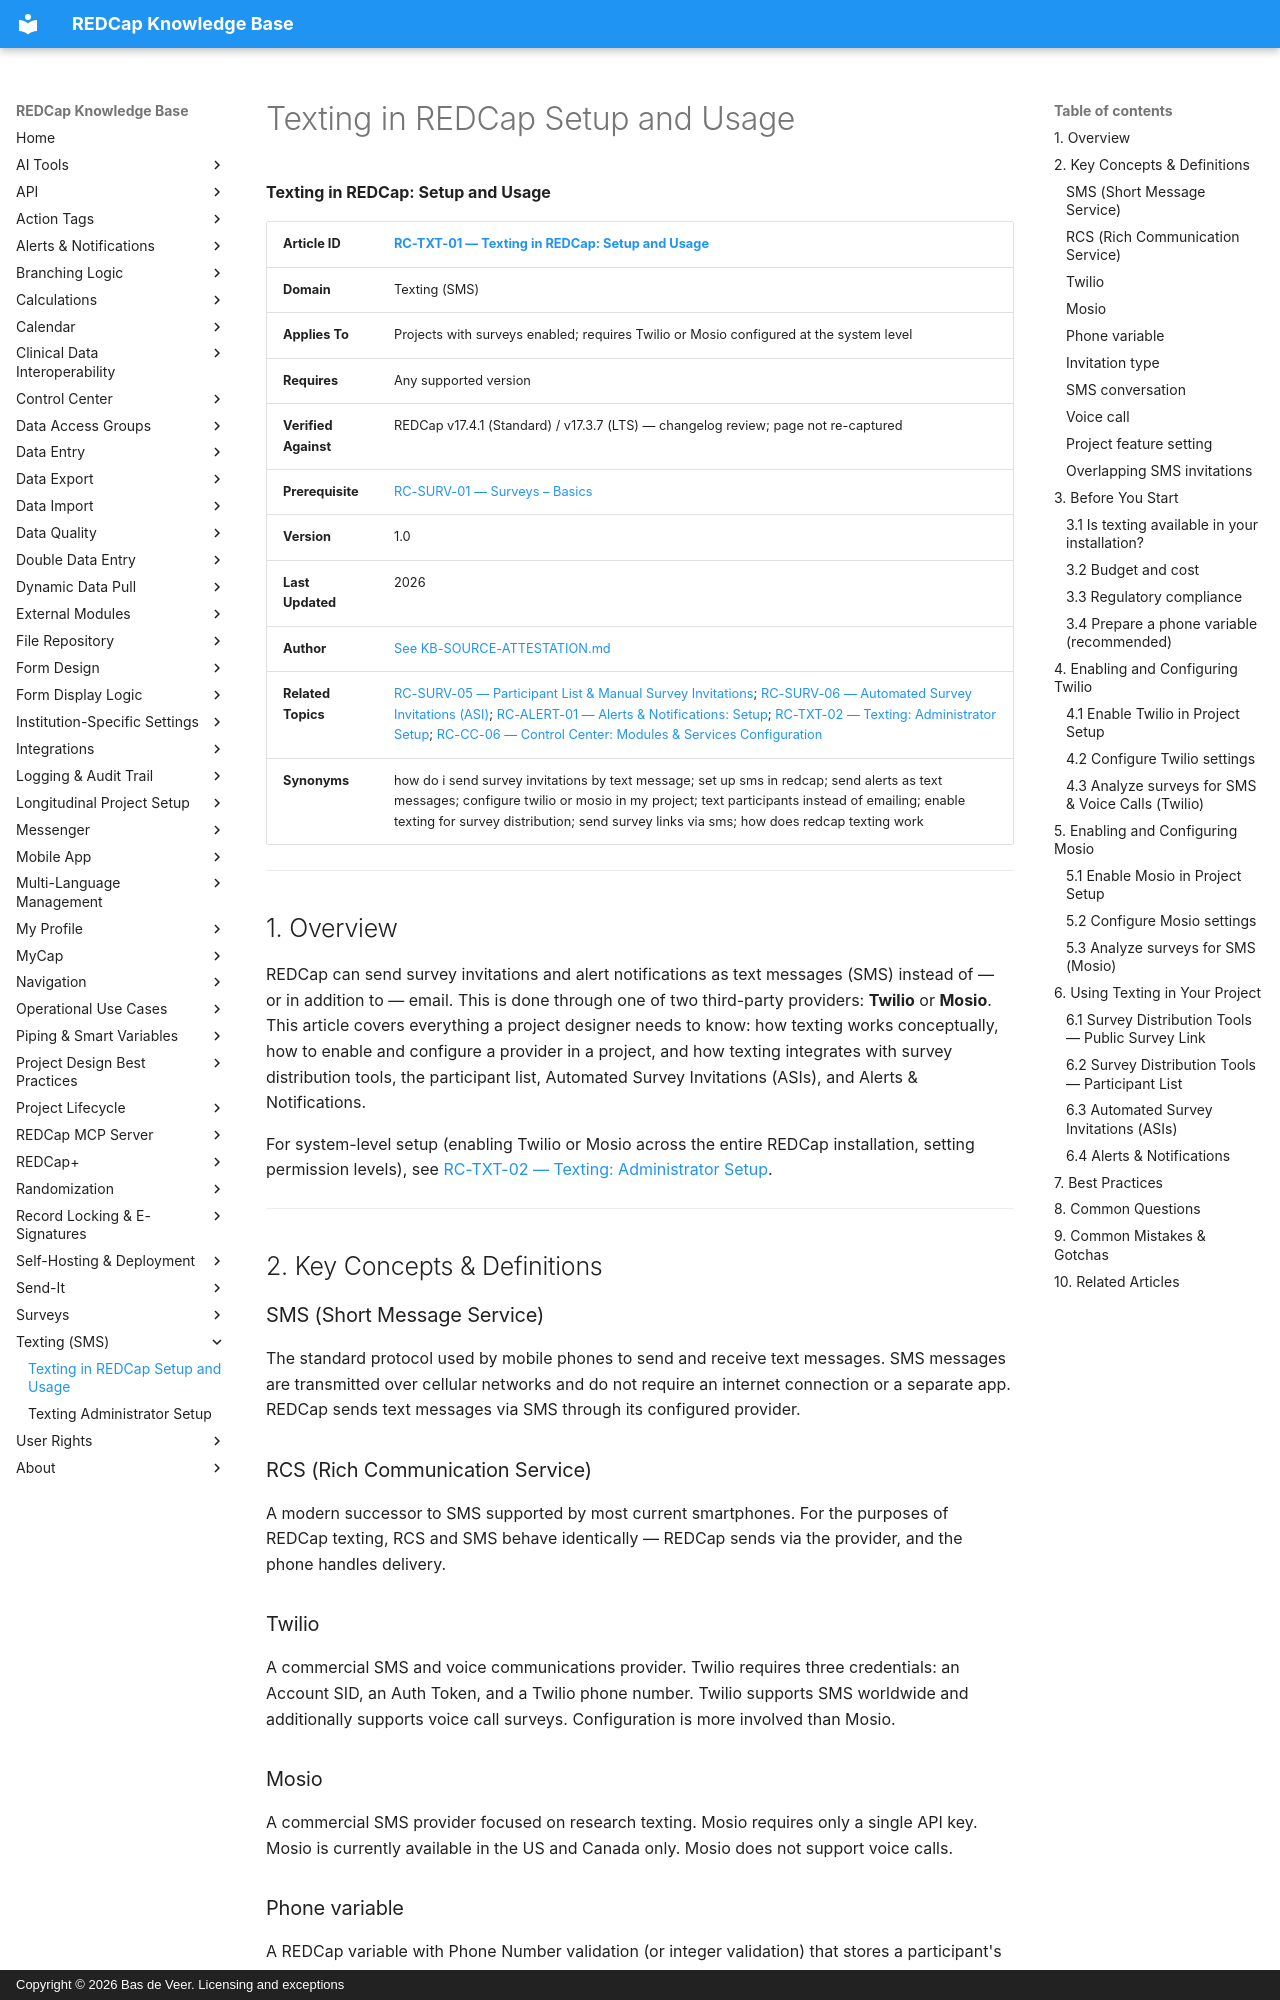

repository: bdeveer/REDCap_KB_RAG · page: RC-TXT-01_Texting-in-REDCap-Setup-and-Usage/index.html · generator: mkdocs · copyright: Copyright © 2026 Bas de Veer. Licensing and exceptions



**Texting in REDCap: Setup and Usage**

| **Article ID** | [RC-TXT-01 — Texting in REDCap: Setup and Usage](RC-TXT-01_Texting-in-REDCap-Setup-and-Usage.md) |
|---|---|
| **Domain** | Texting (SMS) |
| **Applies To** | Projects with surveys enabled; requires Twilio or Mosio configured at the system level |
| **Requires** | Any supported version |
| **Verified Against** | REDCap v17.4.1 (Standard) / v17.3.7 (LTS) — changelog review; page not re-captured |
| **Prerequisite** | [RC-SURV-01 — Surveys – Basics](RC-SURV-01_Surveys-Basics.md)|
| **Version** | 1.0 |
| **Last Updated** | 2026 |
| **Author** | [See KB-SOURCE-ATTESTATION.md](KB-SOURCE-ATTESTATION.md) |
| **Related Topics** | [RC-SURV-05 — Participant List & Manual Survey Invitations](RC-SURV-05_Participant-List-and-Manual-Survey-Invitations.md); [RC-SURV-06 — Automated Survey Invitations (ASI)](RC-SURV-06_Automated-Survey-Invitations.md); [RC-ALERT-01 — Alerts & Notifications: Setup](RC-ALERT-01_Alerts-and-Notifications-Setup.md); [RC-TXT-02 — Texting: Administrator Setup](RC-TXT-02_Texting-Administrator-Setup.md); [RC-CC-06 — Control Center: Modules & Services Configuration](RC-CC-06_Control-Center-Modules-and-Services.md) |
| **Synonyms** | how do i send survey invitations by text message; set up sms in redcap; send alerts as text messages; configure twilio or mosio in my project; text participants instead of emailing; enable texting for survey distribution; send survey links via sms; how does redcap texting work |

---

## 1. Overview

REDCap can send survey invitations and alert notifications as text messages (SMS) instead of — or in addition to — email. This is done through one of two third-party providers: **Twilio** or **Mosio**. This article covers everything a project designer needs to know: how texting works conceptually, how to enable and configure a provider in a project, and how texting integrates with survey distribution tools, the participant list, Automated Survey Invitations (ASIs), and Alerts & Notifications.

For system-level setup (enabling Twilio or Mosio across the entire REDCap installation, setting permission levels), see [RC-TXT-02 — Texting: Administrator Setup](RC-TXT-02_Texting-Administrator-Setup.md).

---

## 2. Key Concepts & Definitions

### SMS (Short Message Service)
The standard protocol used by mobile phones to send and receive text messages. SMS messages are transmitted over cellular networks and do not require an internet connection or a separate app. REDCap sends text messages via SMS through its configured provider.

### RCS (Rich Communication Service)
A modern successor to SMS supported by most current smartphones. For the purposes of REDCap texting, RCS and SMS behave identically — REDCap sends via the provider, and the phone handles delivery.

### Twilio
A commercial SMS and voice communications provider. Twilio requires three credentials: an Account SID, an Auth Token, and a Twilio phone number. Twilio supports SMS worldwide and additionally supports voice call surveys. Configuration is more involved than Mosio.

### Mosio
A commercial SMS provider focused on research texting. Mosio requires only a single API key. Mosio is currently available in the US and Canada only. Mosio does not support voice calls.

### Phone variable
A REDCap variable with Phone Number validation (or integer validation) that stores a participant's phone number. REDCap uses this variable to determine which number to text when sending invitations via ASIs or alerts.

### Invitation type
The delivery format for a survey invitation. With texting enabled, invitation types include: email, SMS with a survey link (webpage), SMS conversation, and (Twilio only) voice call.

### SMS conversation
A mode in which REDCap administers a survey interactively via back-and-forth text messages. The participant texts their answers directly; REDCap interprets them. Because text messages are unencrypted, this mode carries privacy risk and must be explicitly enabled by a REDCap administrator.
